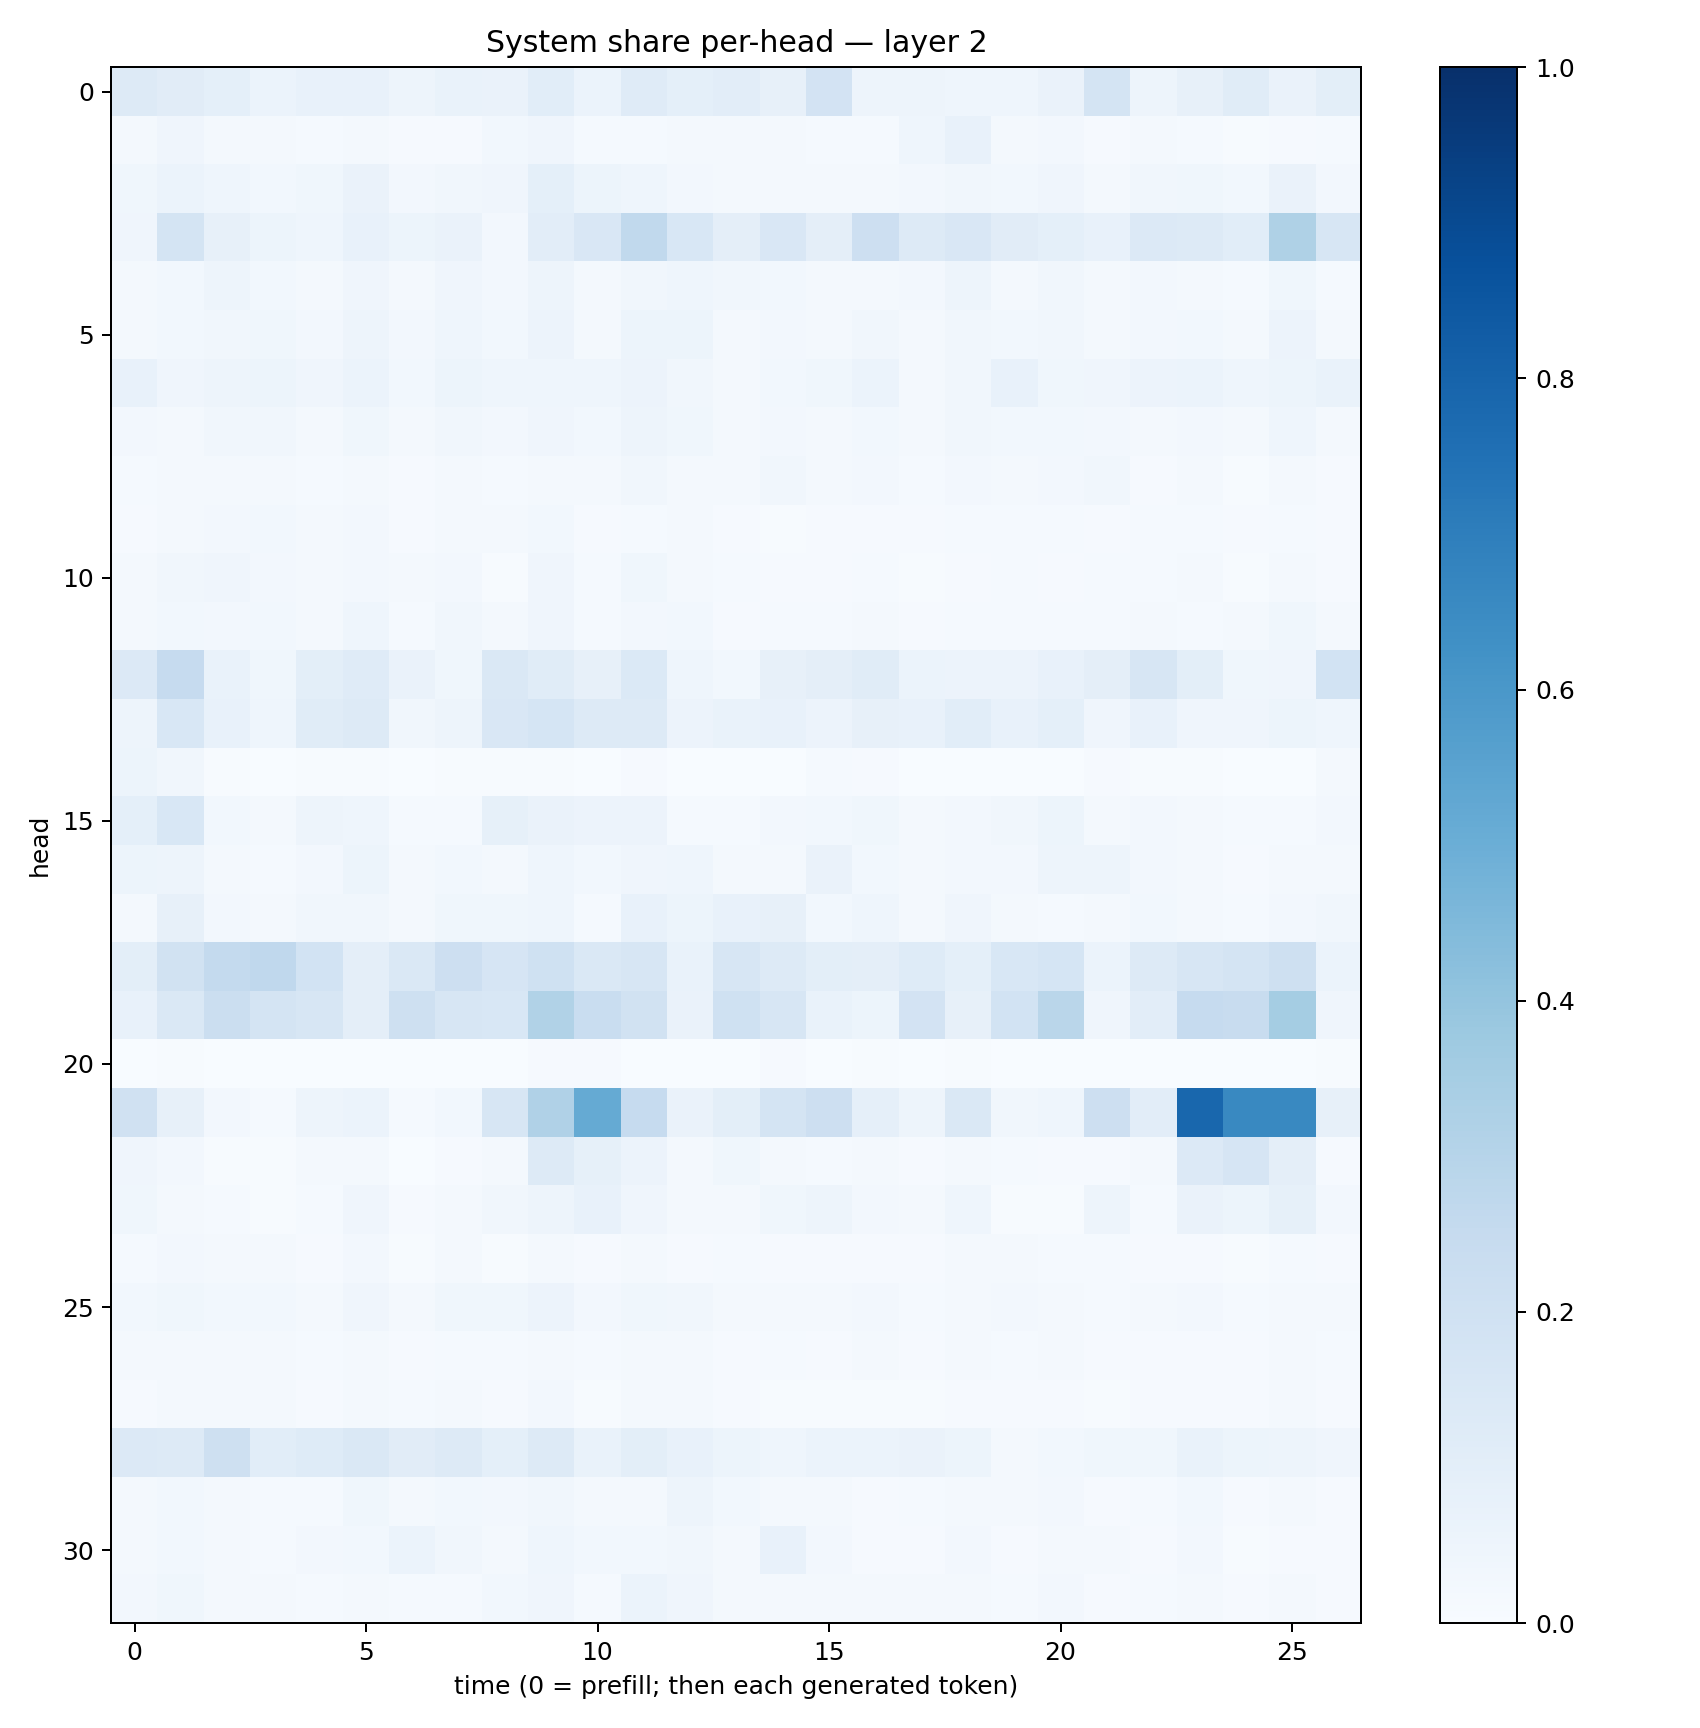

The data file committed next to this chart (first rows):
0.12584217, 0.11257268, 0.09281045, 0.061809234, 0.07231879, 0.075552166, 0.049866527, 0.06959455, 0.06576371, 0.106512345, 0.060748287, 0.117453665, 0.09231633, 0.10530973, 0.081708424, 0.1820593, 0.047202665, 0.048876133, 0.044873662, 0.0454624, 0.064132676, 0.17198086, 0.05004738, 0.07988959
0.01923, 0.03942, 0.02149, 0.01595, 0.01392, 0.0195, 0.009718, 0.01146, 0.02907, 0.04182, 0.01346, 0.01359, 0.01577, 0.02337, 0.01704, 0.01531, 0.01204, 0.04306, 0.0732, 0.01637, 0.02522, 0.008989, 0.01871, 0.0126
0.03652, 0.06093, 0.04625, 0.03069, 0.03624, 0.06382, 0.02576, 0.03428, 0.03939, 0.0909, 0.05276, 0.04452, 0.0241, 0.01581, 0.02071, 0.02174, 0.01829, 0.02567, 0.03468, 0.02936, 0.04006, 0.01816, 0.03164, 0.03842
0.04108, 0.1755, 0.0807, 0.05317, 0.04664, 0.0727, 0.05302, 0.0654, 0.0268, 0.1034, 0.1499, 0.2648, 0.1549, 0.09559, 0.1493, 0.0955, 0.214, 0.1253, 0.1506, 0.1117, 0.09277, 0.07147, 0.1355, 0.1318
0.01866, 0.02764, 0.0481, 0.03114, 0.01779, 0.04245, 0.01937, 0.03921, 0.02552, 0.04821, 0.02294, 0.0324, 0.04457, 0.03503, 0.03122, 0.01733, 0.02019, 0.02382, 0.04873, 0.02183, 0.03351, 0.01697, 0.02449, 0.01988
0.0205, 0.02761, 0.03156, 0.0372, 0.02376, 0.05065, 0.02519, 0.04517, 0.0275, 0.05655, 0.02233, 0.05275, 0.05221, 0.02327, 0.02472, 0.01815, 0.03301, 0.02336, 0.03195, 0.02926, 0.03248, 0.01995, 0.02391, 0.02786
0.07143, 0.04288, 0.0482, 0.05126, 0.04019, 0.06143, 0.03031, 0.05086, 0.0446, 0.04431, 0.046, 0.05506, 0.03266, 0.02329, 0.0311, 0.03851, 0.06182, 0.02215, 0.03333, 0.0735, 0.03621, 0.04127, 0.0562, 0.05876
0.02627, 0.02335, 0.03457, 0.03295, 0.02044, 0.03542, 0.0191, 0.03224, 0.02615, 0.0416, 0.02899, 0.04731, 0.03675, 0.02183, 0.02683, 0.01958, 0.02817, 0.01801, 0.03369, 0.02888, 0.0287, 0.02468, 0.0227, 0.02709
0.01407, 0.0171, 0.02036, 0.01945, 0.01435, 0.01847, 0.01002, 0.02042, 0.01334, 0.02207, 0.02231, 0.0325, 0.01642, 0.01784, 0.03224, 0.01875, 0.02383, 0.01185, 0.02589, 0.02234, 0.02558, 0.03488, 0.01147, 0.02297
0.009598, 0.01902, 0.02539, 0.02997, 0.01618, 0.02389, 0.008675, 0.02271, 0.0176, 0.02931, 0.01099, 0.01468, 0.02201, 0.008811, 0.007067, 0.008223, 0.01067, 0.009042, 0.01265, 0.01221, 0.01225, 0.008487, 0.01525, 0.01371
0.01627, 0.03459, 0.04089, 0.02654, 0.01604, 0.02379, 0.01782, 0.02404, 0.00737, 0.03912, 0.01435, 0.0381, 0.0165, 0.01324, 0.009768, 0.01143, 0.01377, 0.007092, 0.01074, 0.01468, 0.009413, 0.01212, 0.01536, 0.02179
0.02008, 0.0306, 0.02469, 0.03052, 0.02324, 0.04595, 0.01349, 0.0313, 0.01874, 0.04099, 0.01511, 0.02691, 0.02918, 0.0094, 0.01555, 0.01334, 0.02316, 0.008487, 0.01358, 0.015, 0.01408, 0.0129, 0.01823, 0.01517
0.1357, 0.2464, 0.06705, 0.03841, 0.09986, 0.1174, 0.0632, 0.03534, 0.1413, 0.114, 0.08013, 0.1369, 0.0445, 0.02945, 0.08012, 0.09734, 0.1143, 0.06204, 0.05768, 0.05742, 0.0761, 0.09476, 0.161, 0.1013
0.04771, 0.1533, 0.07227, 0.04516, 0.1164, 0.1272, 0.03379, 0.04843, 0.1488, 0.1715, 0.1303, 0.1298, 0.05654, 0.06728, 0.07033, 0.05831, 0.08021, 0.07337, 0.1055, 0.07073, 0.09283, 0.04015, 0.07808, 0.04263
0.05349, 0.03161, 0.004894, 0.003364, 0.004397, 0.006986, 0.003893, 0.005094, 0.006543, 0.005528, 0.001816, 0.008328, 0.003483, 0.002348, 0.003252, 0.012, 0.009853, 0.002764, 0.003719, 0.002145, 0.002867, 0.008124, 0.005907, 0.007375
0.09147, 0.156, 0.02963, 0.02173, 0.04826, 0.04659, 0.01383, 0.01554, 0.08269, 0.06385, 0.05499, 0.05675, 0.01359, 0.01396, 0.02617, 0.02801, 0.03539, 0.02239, 0.02643, 0.03323, 0.05193, 0.01648, 0.02577, 0.02134
0.05339, 0.04791, 0.01935, 0.01175, 0.02664, 0.05086, 0.01576, 0.0299, 0.02019, 0.04405, 0.0276, 0.04076, 0.04434, 0.02119, 0.02315, 0.06503, 0.03012, 0.01695, 0.02625, 0.02597, 0.04873, 0.04722, 0.02704, 0.01766
0.02269, 0.07839, 0.02506, 0.0185, 0.03505, 0.03346, 0.01824, 0.03618, 0.03711, 0.04635, 0.01439, 0.07139, 0.05211, 0.07811, 0.07993, 0.03014, 0.04543, 0.02026, 0.04296, 0.0206, 0.01373, 0.01961, 0.02768, 0.01951
0.09858, 0.1879, 0.2553, 0.2665, 0.1861, 0.09754, 0.1479, 0.2134, 0.1656, 0.2007, 0.1481, 0.1581, 0.06749, 0.1574, 0.1278, 0.1005, 0.09712, 0.1233, 0.09149, 0.1544, 0.1699, 0.06233, 0.1259, 0.1596
0.07077, 0.1476, 0.2218, 0.1742, 0.16, 0.09532, 0.2035, 0.1611, 0.1544, 0.3134, 0.2326, 0.1931, 0.06251, 0.2006, 0.1619, 0.06755, 0.05425, 0.183, 0.07955, 0.1846, 0.286, 0.04262, 0.1023, 0.2462
0.003705, 0.005577, 0.001812, 0.002388, 0.001467, 0.003863, 0.000353, 0.002533, 0.003769, 0.01104, 0.01076, 0.002856, 0.002191, 0.001426, 0.008903, 0.002322, 0.00758, 0.00184, 0.004934, 0.003523, 0.002856, 0.001806, 0.003296, 0.001471
0.198, 0.08161, 0.02361, 0.01465, 0.05, 0.06143, 0.01457, 0.03066, 0.1587, 0.317, 0.5164, 0.2496, 0.0625, 0.1005, 0.1755, 0.2121, 0.08703, 0.04922, 0.1448, 0.03395, 0.04444, 0.2126, 0.1044, 0.7857
0.04131, 0.02697, 0.004792, 0.005456, 0.01805, 0.02148, 0.003087, 0.009641, 0.01912, 0.1264, 0.08385, 0.05721, 0.01857, 0.03796, 0.0208, 0.01534, 0.01925, 0.009644, 0.02058, 0.01413, 0.01078, 0.01082, 0.01854, 0.1343
0.03857, 0.02008, 0.01388, 0.005556, 0.01473, 0.04136, 0.01048, 0.01678, 0.03152, 0.04757, 0.07752, 0.04285, 0.01956, 0.01597, 0.03866, 0.04902, 0.02607, 0.02086, 0.04535, 0.005891, 0.007088, 0.04886, 0.01342, 0.06524
0.01198, 0.0259, 0.01715, 0.01814, 0.009753, 0.02673, 0.007793, 0.01936, 0.005754, 0.02316, 0.008735, 0.01861, 0.01161, 0.01267, 0.0113, 0.01021, 0.008873, 0.007942, 0.02186, 0.01716, 0.01291, 0.01173, 0.01153, 0.009729
0.03019, 0.03628, 0.0309, 0.02841, 0.02089, 0.04227, 0.02143, 0.03761, 0.03652, 0.05609, 0.02429, 0.03755, 0.03125, 0.02317, 0.01833, 0.01785, 0.02346, 0.01188, 0.01661, 0.0252, 0.02145, 0.01377, 0.01771, 0.02541
0.01986, 0.02233, 0.01586, 0.01646, 0.01392, 0.02245, 0.01157, 0.01553, 0.01554, 0.02288, 0.01295, 0.02009, 0.01607, 0.008867, 0.01251, 0.008575, 0.01748, 0.009466, 0.01673, 0.01235, 0.01932, 0.009119, 0.01026, 0.01135
0.008077, 0.01802, 0.02116, 0.01637, 0.01054, 0.02091, 0.01458, 0.02197, 0.0101, 0.02597, 0.007689, 0.01594, 0.0158, 0.009294, 0.007084, 0.005832, 0.006617, 0.00583, 0.009557, 0.008739, 0.01017, 0.007743, 0.00879, 0.01079
0.1335, 0.1315, 0.2032, 0.1063, 0.1216, 0.1409, 0.1095, 0.1271, 0.09255, 0.1318, 0.06704, 0.09904, 0.07574, 0.05083, 0.0464, 0.06018, 0.06039, 0.06526, 0.05453, 0.02292, 0.03048, 0.03836, 0.03654, 0.06834
0.02259, 0.02816, 0.01624, 0.01291, 0.01296, 0.0371, 0.02074, 0.02756, 0.02541, 0.03291, 0.02146, 0.02325, 0.04781, 0.02762, 0.02005, 0.01718, 0.008769, 0.01194, 0.01892, 0.01629, 0.02359, 0.01166, 0.01188, 0.02764
0.02032, 0.03001, 0.01846, 0.01454, 0.02714, 0.0295, 0.06155, 0.0328, 0.01624, 0.04417, 0.02791, 0.02835, 0.03398, 0.02253, 0.07546, 0.02364, 0.01007, 0.01127, 0.02484, 0.008712, 0.01647, 0.01812, 0.00964, 0.02607
0.0259, 0.03728, 0.0227, 0.02043, 0.01297, 0.0221, 0.01371, 0.01464, 0.02981, 0.03972, 0.01256, 0.06049, 0.04101, 0.02343, 0.01728, 0.0164, 0.02035, 0.01946, 0.02027, 0.01246, 0.02723, 0.009858, 0.01324, 0.01595
